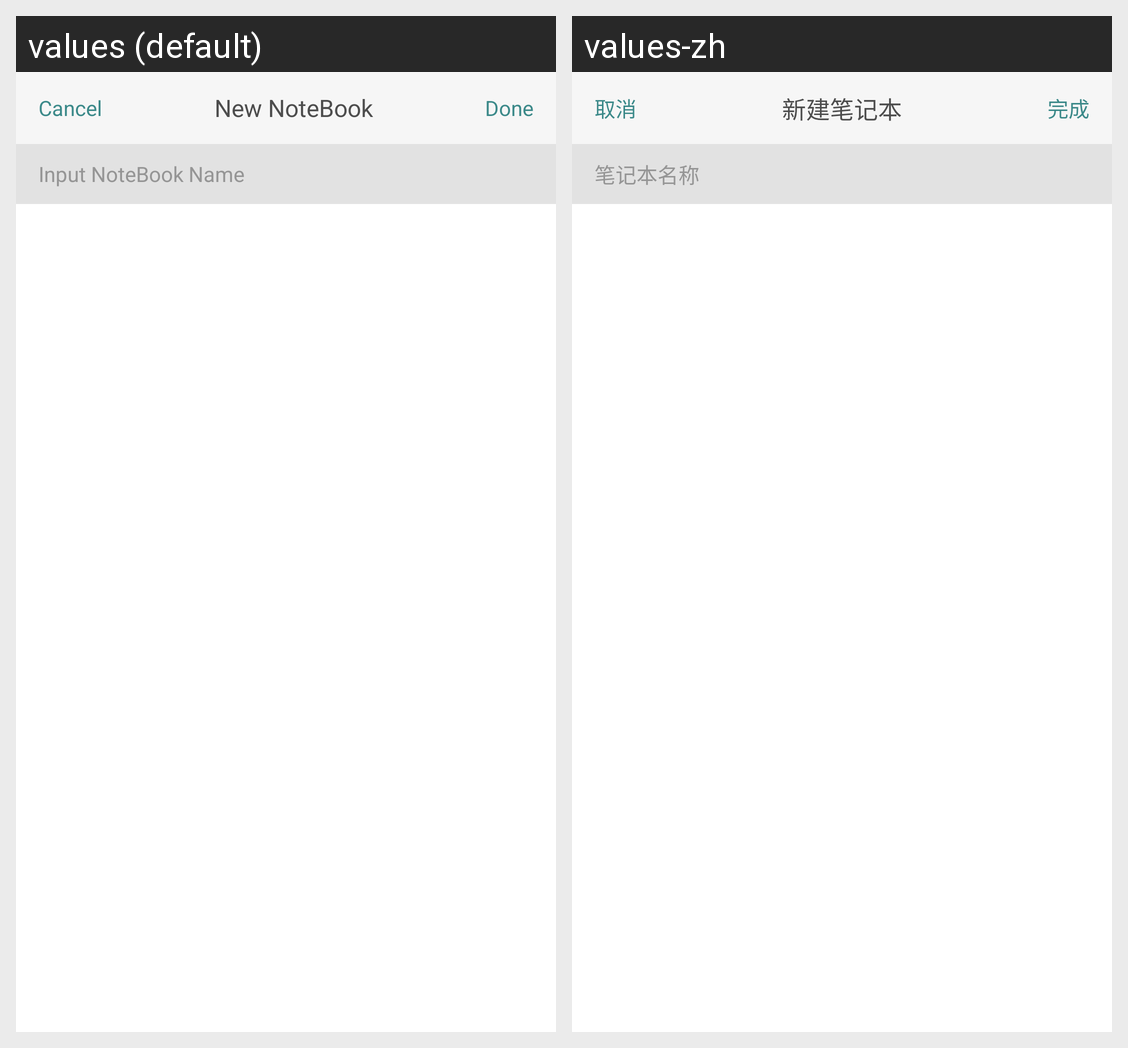

Strings drawn on this Android screen and how each of the app's shown locales translates them:
Android screen res/layout/new_notebook.xml rendered under 2 locales, left to right: values (default), values-zh. Device: Nexus 5 (rendered at 1080×1920; each locale shown at half size, 540×960, under a caption strip naming it); theme AppTheme.
Strings drawn on this screen, with the default value and each locale's value (text and hints the layout hard-codes, and strings that could not be matched under every locale, appear in the picture but are not listed):

edit_cancel
  values: Cancel
  values-zh: 取消

edit_done
  values: Done
  values-zh: 完成

title_new_notebook
  values: New NoteBook
  values-zh: 新建笔记本

new_notebook_tips
  values: Input NoteBook Name
  values-zh: 笔记本名称
